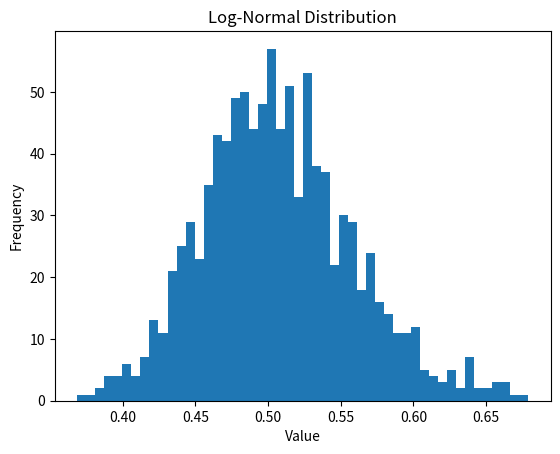

Write Python code to recreate this figure.
import numpy as np
import matplotlib.pyplot as plt
import scipy.stats as sts
from scipy.stats import pareto
from math import sqrt

def clt_simulation_from_uniform(draw_times=300):
    n = 1000
    alpha = 2
    x = [pareto.pdf(np.linspace(-5, 5, n), scale=1, b=alpha) for _ in range(draw_times)]
    # print(x)
    # x = [np.random.uniform(0,5,size=n) for _ in range (draw_times)]
    s = np.sum(x,axis=0)
    print(s)
    plt.hist(s, bins=50, density=True)
    plt.show()

def simple_heuristics_to_create_fat_tail():
    b = 2
    n = 1000
    c = 1
    x = np.random.rand(n)
    Y = 2 * x ** b
    plt.hist(Y, bins=50)
    plt.show()

def log_normal_plot():
    # Set the mean and standard deviation of the distribution
    mu, sigma = -0.69, 0.1

    # Generate a log-normal distribution using NumPy's lognormal function
    ln_dist = np.random.lognormal(mean=mu, sigma=sigma, size=1000)

    # Plot the distribution using Matplotlib
    plt.hist(ln_dist, bins=50)
    plt.title("Log-Normal Distribution")
    plt.xlabel("Value")
    plt.ylabel("Frequency")
    plt.show()

if __name__ == '__main__':
    #clt_simulation_from_uniform()
    #simple_heuristics_to_create_fat_tail()
    log_normal_plot()
